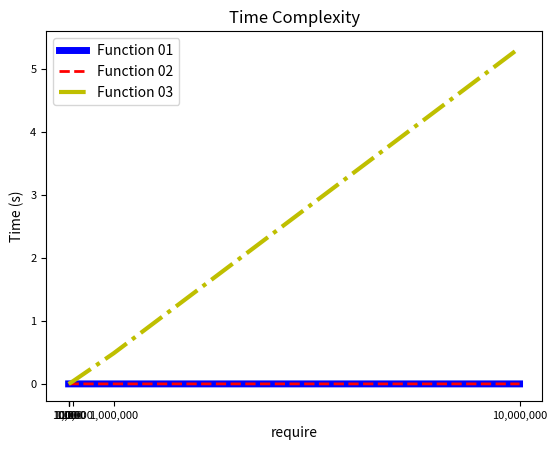

This figure's Python source:
import time
import matplotlib.pyplot as plt

def fibonacci_01(require):
    fibonacci_list = [1, 2]
    sum_of_evenNumber = 0
    
    i = 1
    while True:
        if fibonacci_list[i] < require and fibonacci_list[i] % 2 == 0:
            sum_of_evenNumber += fibonacci_list[i]
            pass
        elif fibonacci_list[i] > require:
            # print("sum_of_evenNumber 01: ",sum_of_evenNumber)
            break
        
        fibonacci_list.append(fibonacci_list[i] + fibonacci_list[i-1])
        i += 1
    pass


def fibonacci_02(require):
    a, b = 1, 2
    sum_of_even_number = 0
    
    while b < require:
        if b % 2 == 0:
            sum_of_even_number += b
        a, b = b, a + b
    
    # print("sum of evenNumber 02: ", sum_of_even_number)
    return sum_of_even_number
    pass

def fibonacci_03(require):
    def fibonacci_recursive(n):
        if n <= 1:
            return n
        else:
            return fibonacci_recursive(n-1) + fibonacci_recursive(n-2)
    
    sum_of_even_number = 0
    n = 0
    fib = 0
    while fib <= require:
        fib = fibonacci_recursive(n)
        if fib % 2 == 0:
            sum_of_even_number += fib
        n += 1
    
    return sum_of_even_number
        

def measure_average_time(func, arg, num_trials=1):
    total_time = 0
    for _ in range(num_trials):
        start_time = time.time()
        func(arg)
        end_time = time.time()
        total_time += end_time - start_time
    return total_time / num_trials

require_list = [10, 100, 1000, 10000, 100000, 1000000, 10000000]
# require_list = [10, 100, 1000]
time_list_01 = []
time_list_02 = []
time_list_03 = []

for require in require_list:
    time_01 = measure_average_time(fibonacci_01, require)
    time_list_01.append(time_01)
    
    time_02 = measure_average_time(fibonacci_02, require)
    time_list_02.append(time_02)
    
    time_03 = measure_average_time(fibonacci_03, require)
    time_list_03.append(time_03)



plt.plot(require_list, time_list_01, color='b', linestyle='-', linewidth=5, label='Function 01')
plt.plot(require_list, time_list_02, color='r', linestyle='--', linewidth=2, label='Function 02')
plt.plot(require_list, time_list_03, color='y', linestyle='-.', linewidth=3, label='Function 03')
plt.xlabel('require', fontsize=10)
plt.ylabel('Time (s)', fontsize=10)
plt.title('Time Complexity', fontsize=12)
plt.xticks(require_list, ['{:,.0f}'.format(num) for num in require_list], fontsize=10)
# plt.xticks(require_list, ['{:,.0e}'.format(num) for num in require_list], fontsize=5)
plt.xticks(fontsize=8)
plt.yticks(fontsize=8)
plt.legend(fontsize=10)
plt.show()